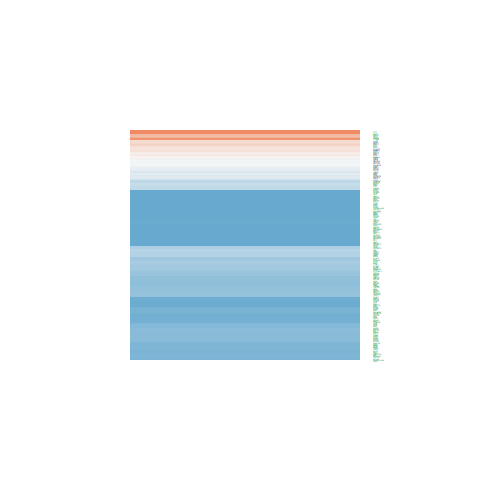

The file beside this chart, header and first rows:
ID, logFC, AveExpr, t, P.Value, adj.P.Val, B
345630, -1.722, 20.74, -7.372, 6.47252719137582e-09, 6.29182211750493e-08, 10.09
4221, -1.512, 18.41, -6.414, 1.35277651017672e-07, 9.3634952421268e-07, 7.062
6829, -1.663, 19.54, -8.481, 2.10595253376105e-10, 3.3147115908102e-09, 13.51
10284, -1.368, 20.64, -7.198, 1.1199987070304e-08, 1.01971356131373e-07, 9.541
8289, -1.368, 18.82, -5.781, 1.02727829775709e-06, 5.82597613091261e-06, 5.052
1106, -1.34, 18.24, -6.782, 4.17802249425486e-08, 3.25240368963336e-07, 8.23
10419, -0.06137, 22.09, -0.3704, 0.7131, 0.7751, -7.186
8520, -1.837, 21.14, -7.597, 3.19411104138967e-09, 3.42353879342979e-08, 10.79
9739, -1.24, 17.26, -8.591, 1.51086722299591e-10, 2.47998062746043e-09, 13.84
8473, -0.339, 19.63, -1.672, 0.1025, 0.1543, -5.878
8841, -1.134, 18.53, -6.252, 2.27236142137688e-07, 1.49538560891296e-06, 6.547
23378, -0.4331, 18.75, -1.66, 0.1049, 0.1572, -5.898
6885, 0.395, 18.12, 1.873, 0.06848, 0.1093, -5.541
114049, -1.637, 18.61, -10.21, 1.33335895952588e-12, 4.07454639493412e-11, 18.56
8467, -2.609, 20.69, -15.12, 6.09779756480231e-18, 1.84378142156786e-15, 30.79
23028, -2.628, 20.79, -13.15, 6.01831225980006e-16, 8.43297656891497e-14, 26.24
10196, 0.4907, 19.47, 1.968, 0.05621, 0.09226, -5.373
23476, -1.362, 17.45, -5.978, 5.4647349645725e-07, 3.29778386254927e-06, 5.677
9810, -1.439, 19.05, -7.528, 3.97087465135866e-09, 4.15531418434526e-08, 10.57
23309, -1.895, 17.71, -10.87, 2.17294538638779e-13, 9.11209579912253e-12, 20.37
9555, -1.685, 23.33, -6.511, 9.92693752500831e-08, 7.05442155445214e-07, 7.37
9611, -1.859, 17.99, -11.88, 1.4792580520122e-14, 1.01170684628692e-12, 23.05
9862, -1.482, 17.46, -8.663, 1.21429728530217e-10, 2.05180526590029e-09, 14.05
8726, -2.254, 17.62, -12, 1.07198099900673e-14, 7.69816354911706e-13, 23.37
9252, -0.5782, 19.84, -2.161, 0.03691, 0.06472, -5.007
9219, -1.516, 20.44, -8.068, 7.42369258715146e-10, 9.98161254466475e-09, 12.25
51412, -2.645, 19.94, -11.45, 4.47891953599436e-14, 2.36067823250345e-12, 21.95
11143, -1.942, 19.03, -10.54, 5.37057209543334e-13, 1.85867088483521e-11, 19.47
8089, -1.874, 18.67, -10.06, 2.06333100772655e-12, 6.01717595908073e-11, 18.13
23774, -2.588, 18.13, -17.02, 1.06007567326993e-19, 5.07511228577979e-17, 34.78
53615, -1.892, 20.04, -13.17, 5.63152007576504e-16, 8.17337192266227e-14, 26.3
86, -1.439, 21.7, -5.842, 8.46228069451213e-07, 4.91565243579092e-06, 5.244
7468, -3.678, 16.08, -14.83, 1.15946503193597e-17, 3.1719650516534e-15, 30.15
5579, 0.08066, 21.3, 0.2011, 0.8416, 0.879, -7.236
5925, -1.704, 18.07, -11.02, 1.44486583251923e-13, 6.5360269352937e-12, 20.78
983, -1.522, 20.1, -7.952, 1.06277985327866e-09, 1.34783007882691e-08, 11.89
4869, -2.002, 23.65, -7.607, 3.09730282455015e-09, 3.33846242533595e-08, 10.82
3183, -1.261, 23.66, -6.499, 1.03088867870623e-07, 7.30265777949109e-07, 7.332
3008, -1.589, 21.91, -5.697, 1.34603079936711e-06, 7.50771547802334e-06, 4.785
7150, -2.055, 21.21, -6.864, 3.21723426633524e-08, 2.58142609777877e-07, 8.49
3007, -3.386, 21.41, -7.925, 1.15346909279155e-09, 1.44372111940903e-08, 11.81
3006, -2.28, 22.04, -6.606, 7.33097675110719e-08, 5.37885842083152e-07, 7.671
3159, -0.3564, 22.4, -0.7183, 0.4768, 0.56, -6.995
5578, 4.35, 22.86, 11.32, 6.43100371847979e-14, 3.26956781970499e-12, 21.59
6688, 0.6806, 17.07, 3.011, 0.004545, 0.01078, -3.098
2091, -1.493, 22.02, -5.537, 2.24804334089045e-06, 1.18377717629841e-05, 4.278
6421, -1.686, 22.72, -8.024, 8.49887299390152e-10, 1.11886009137829e-08, 12.11
1017, -1.282, 18.42, -4.405, 7.95313770071604e-05, 0.000302, 0.7777
4504, 4.493, 21.93, 6.402, 1.4035427128689e-07, 9.66828883145304e-07, 7.026
1786, -2.045, 19.6, -8.911, 5.79184609027181e-11, 1.06990854625761e-09, 14.79
6594, -1.142, 20.13, -5.366, 3.8807605488535e-06, 1.96778193761371e-05, 3.739
1499, 1.266, 22.49, 4.918, 1.60683375013012e-05, 7.06293794529269e-05, 2.342
5245, -0.06118, 23.67, -0.3, 0.7658, 0.8176, -7.21
7913, -2.193, 22.49, -10.75, 3.00132830913216e-13, 1.1572235661721e-11, 20.05
546, -1.648, 18.97, -9.379, 1.45441619100188e-11, 3.23861279740535e-10, 16.17
7917, -0.9274, 20.55, -4.056, 0.00023, 0.0007855, -0.2531
79184, 0.6667, 19.54, 3.342, 0.001837, 0.004876, -2.245
4678, -3.116, 21.05, -12.23, 5.92577244595287e-15, 4.93902856053957e-13, 23.96
9647, 0.4453, 19.97, 2.684, 0.0106, 0.02242, -3.883
10664, -1.179, 19.02, -4.838, 2.06306395839348e-05, 8.81212077395581e-05, 2.096
... 140 more rows
